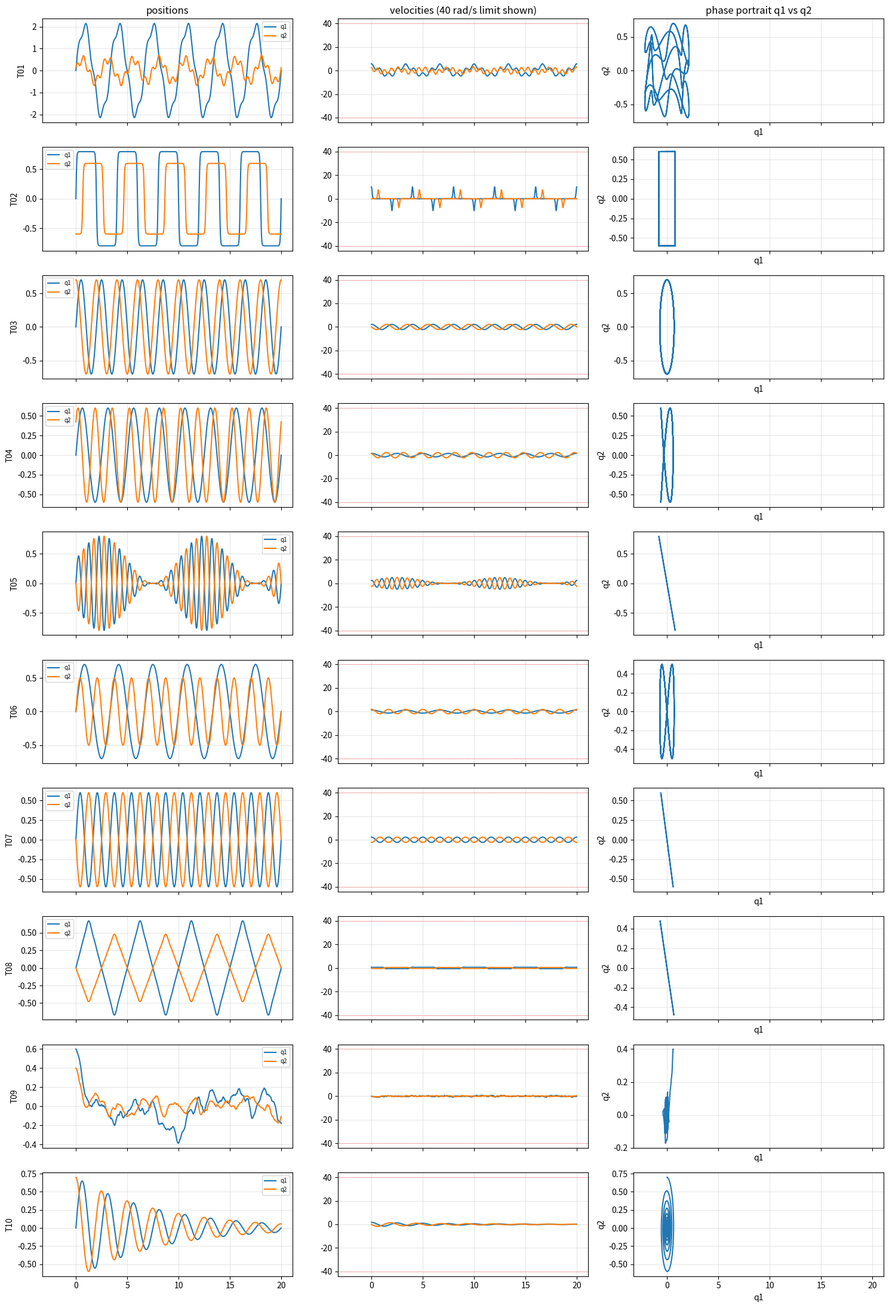

Generate this figure with matplotlib:
"""
Generate test reference trajectories that are structurally different from
the training set.

Training set patterns (avoid these):
  - both-sine with similar frequencies on both joints
  - swing-up with smooth-blend pump + min-jerk
  - full circles
  - single-joint motion (only q1 or only q2)

Test trajectories below cover (different) patterns:
  T01: low-freq + high-freq summed (chirp + slow base)
  T02: square-wave-like ramps
  T03: phase-offset sinusoid pair (one joint leads the other by 90deg)
  T04: detuned dual frequency (Lissajous-like)
  T05: amplitude-modulated sine (carrier + slow envelope)
  T06: figure-8 in (q1, q2)
  T07: counter-rotating sinusoids (anti-phase)
  T08: triangular ramp
  T09: 1/f-ish slow random reference (low-pass filtered noise)
  T10: spiral inward (slowly decaying amplitude)

Each trajectory is 20 s at dt=0.002 s. Joint angles, velocities, and
accelerations are returned together so they can be fed to the same PID
controller used during training-data collection.

Hardware limits respected: |q_dot| < 5 rad/s typical, well under 40 rad/s.
"""
import os
import numpy as np
import pandas as pd
import matplotlib.pyplot as plt


T_FINAL = 20.0
DT = 0.005


# ---------------------------------------------------------------------------
# Helpers
# ---------------------------------------------------------------------------
def differentiate(x, dt):
    """Centered finite difference for first derivative, edges via one-sided."""
    xd = np.zeros_like(x)
    xd[1:-1] = (x[2:] - x[:-2]) / (2 * dt)
    xd[0]    = (x[1] - x[0]) / dt
    xd[-1]   = (x[-1] - x[-2]) / dt
    return xd


def build_traj(t, q1, q2):
    """Given t, q1(t), q2(t), compute velocities and accelerations and
    return a DataFrame with the same columns as training trajectories."""
    dt = t[1] - t[0]
    qd1 = differentiate(q1, dt); qd2 = differentiate(q2, dt)
    qdd1 = differentiate(qd1, dt); qdd2 = differentiate(qdd1, dt)  # noqa
    qdd1 = differentiate(qd1, dt); qdd2 = differentiate(qd2, dt)
    return pd.DataFrame({
        'time': t,
        'pos1': q1, 'pos2': q2,
        'vel1': qd1, 'vel2': qd2,
        'acc1': qdd1, 'acc2': qdd2,
    })


def lowpass_random(t, cutoff_hz, seed):
    """Generate a smooth random reference: white noise low-pass filtered."""
    rng = np.random.default_rng(seed)
    n = len(t); dt = t[1] - t[0]
    raw = rng.standard_normal(n)
    # Simple cascaded one-pole low-pass for smoothness
    tau = 1.0 / (2 * np.pi * cutoff_hz)
    alpha = dt / (tau + dt)
    out = np.zeros_like(raw)
    out[0] = raw[0]
    for i in range(1, n):
        out[i] = alpha * raw[i] + (1 - alpha) * out[i-1]
    # Run again forward for extra smoothness
    out2 = np.zeros_like(out)
    out2[0] = out[0]
    for i in range(1, n):
        out2[i] = alpha * out[i] + (1 - alpha) * out2[i-1]
    return out2 / (np.max(np.abs(out2)) + 1e-9)


# ---------------------------------------------------------------------------
# Trajectory definitions
# ---------------------------------------------------------------------------
def T01_sumfreq(t):
    """Two summed frequencies on each joint (low + high)."""
    q1 = 2*np.sin(2*np.pi*0.3*t) + 0.25*np.sin(2*np.pi*1.2*t)
    q2 = 0.5*np.sin(2*np.pi*0.4*t) + 0.20*np.sin(2*np.pi*1.5*t + 0.7)
    return q1, q2


def T02_smoothramps(t):
    """Approximate square wave (smoothed) - alternating set-points."""
    period = 4.0
    sharpness = 8.0
    # Smooth square via tanh of sine
    s = np.tanh(sharpness * np.sin(2*np.pi*t/period))
    q1 = 0.8 * s
    q2 = 0.6 * np.tanh(sharpness * np.sin(2*np.pi*t/period - np.pi/3))
    return q1, q2


def T03_phaseoffset(t):
    """One joint leads the other by 90 degrees - circular motion at end-eff."""
    f = 0.5
    q1 = 0.7 * np.sin(2*np.pi*f*t)
    q2 = 0.7 * np.sin(2*np.pi*f*t + np.pi/2)   # exactly 90deg ahead
    return q1, q2


def T04_lissajous(t):
    """Lissajous pattern: detuned frequencies on each joint."""
    q1 = 0.6 * np.sin(2*np.pi*0.4*t)
    q2 = 0.6 * np.sin(2*np.pi*0.6*t + np.pi/4)   # 3:2 ratio with phase
    return q1, q2


def T05_amp_modulated(t):
    """Carrier with slowly varying envelope."""
    carrier_f = 1.0
    env_f = 0.1
    envelope = 0.4 + 0.4*np.sin(2*np.pi*env_f*t)
    q1 = envelope * np.sin(2*np.pi*carrier_f*t)
    q2 = envelope * np.sin(2*np.pi*carrier_f*t + np.pi)   # antiphase elbow
    return q1, q2


def T06_figure8(t):
    """Figure-8 in (q1, q2) joint space."""
    f = 0.3
    q1 = 0.7 * np.sin(2*np.pi*f*t)
    q2 = 0.5 * np.sin(2*np.pi*2*f*t)   # double frequency = lemniscate
    return q1, q2


def T07_counter_rotating(t):
    """Anti-phase joints: shoulder up while elbow down."""
    f = 0.6
    q1 = 0.6 * np.sin(2*np.pi*f*t)
    q2 = -0.6 * np.sin(2*np.pi*f*t)     # negative copy = mirror motion
    return q1, q2


def T08_triangle(t):
    """Triangular ramp using Fourier series (smooth enough for PID)."""
    period = 5.0
    # 5-term Fourier triangle wave
    tri = np.zeros_like(t)
    for k in range(1, 6):
        n = 2*k - 1
        tri += ((-1)**k) * np.sin(2*np.pi*n*t/period) / (n*n)
    tri *= -8.0/(np.pi**2)
    q1 = 0.7 * tri
    q2 = 0.5 * np.roll(tri, len(t)//8)   # phase shifted
    return q1, q2


def T09_lpnoise(t):
    """Low-pass-filtered random reference - tests off-pattern behavior."""
    q1 = 0.6 * lowpass_random(t, cutoff_hz=0.4, seed=42)
    q2 = 0.4 * lowpass_random(t, cutoff_hz=0.4, seed=43)
    return q1, q2


def T10_spiral_decay(t):
    """Circular motion with decaying amplitude (spiral inward)."""
    f = 0.4
    tau = T_FINAL / 2.5
    envelope = np.exp(-t / tau)
    q1 = 0.7 * envelope * np.sin(2*np.pi*f*t)
    q2 = 0.7 * envelope * np.sin(2*np.pi*f*t + np.pi/2)
    return q1, q2


TEST_TRAJECTORIES = {
    'T01':         T01_sumfreq,
    'T02':     T02_smoothramps,
    'T03':     T03_phaseoffset,
    'T04':       T04_lissajous,
    'T05':   T05_amp_modulated,
    'T06':         T06_figure8,
    'T07': T07_counter_rotating,
    'T08':        T08_triangle,
    'T09':         T09_lpnoise,
    'T10':    T10_spiral_decay,
}


# ---------------------------------------------------------------------------
# Generation
# ---------------------------------------------------------------------------
def generate_all(out_dir='test_trajectories', plot=True):
    os.makedirs(out_dir, exist_ok=True)
    t = np.arange(0, T_FINAL + DT, DT)

    summary = []
    for name, fn in TEST_TRAJECTORIES.items():
        q1, q2 = fn(t)
        df = build_traj(t, q1, q2)
        csv_path = os.path.join(out_dir, f'{name}.csv')
        df.to_csv(csv_path, index=False)

        peak_v1 = float(np.max(np.abs(df['vel1'])))
        peak_v2 = float(np.max(np.abs(df['vel2'])))
        summary.append({
            'name': name, 'csv': csv_path,
            'peak_q1': float(np.max(np.abs(q1))),
            'peak_q2': float(np.max(np.abs(q2))),
            'peak_v1': peak_v1, 'peak_v2': peak_v2,
        })
        print(f'  {name:25s}  peak_q=({np.max(np.abs(q1)):.2f}, {np.max(np.abs(q2)):.2f})'
              f'  peak_v=({peak_v1:.2f}, {peak_v2:.2f}) rad/s  -> {csv_path}')

    if plot:
        n = len(TEST_TRAJECTORIES)
        fig, axes = plt.subplots(n, 3, figsize=(15, 2.2*n), sharex=True)
        for i, (name, fn) in enumerate(TEST_TRAJECTORIES.items()):
            q1, q2 = fn(t)
            df = build_traj(t, q1, q2)
            axes[i, 0].plot(t, q1, label='q1'); axes[i, 0].plot(t, q2, label='q2')
            axes[i, 0].set_ylabel(name[:14]); axes[i, 0].grid(alpha=0.3); axes[i, 0].legend(fontsize=7)
            axes[i, 1].plot(t, df['vel1']); axes[i, 1].plot(t, df['vel2'])
            axes[i, 1].axhline(40, color='r', ls=':', lw=0.5); axes[i, 1].axhline(-40, color='r', ls=':', lw=0.5)
            axes[i, 1].grid(alpha=0.3)
            axes[i, 2].plot(df['pos1'], df['pos2'])
            axes[i, 2].set_xlabel('q1'); axes[i, 2].set_ylabel('q2'); axes[i, 2].grid(alpha=0.3)
        axes[0, 0].set_title('positions')
        axes[0, 1].set_title('velocities (40 rad/s limit shown)')
        axes[0, 2].set_title('phase portrait q1 vs q2')
        plt.tight_layout()
        fig_path = os.path.join(out_dir, 'overview.png')
        fig.savefig(fig_path, dpi=110)
        print(f'\nOverview plot saved: {fig_path}')

    pd.DataFrame(summary).to_csv(os.path.join(out_dir, 'summary.csv'), index=False)
    return summary


if __name__ == '__main__':
    generate_all(out_dir='test_trajectories', plot=True)
